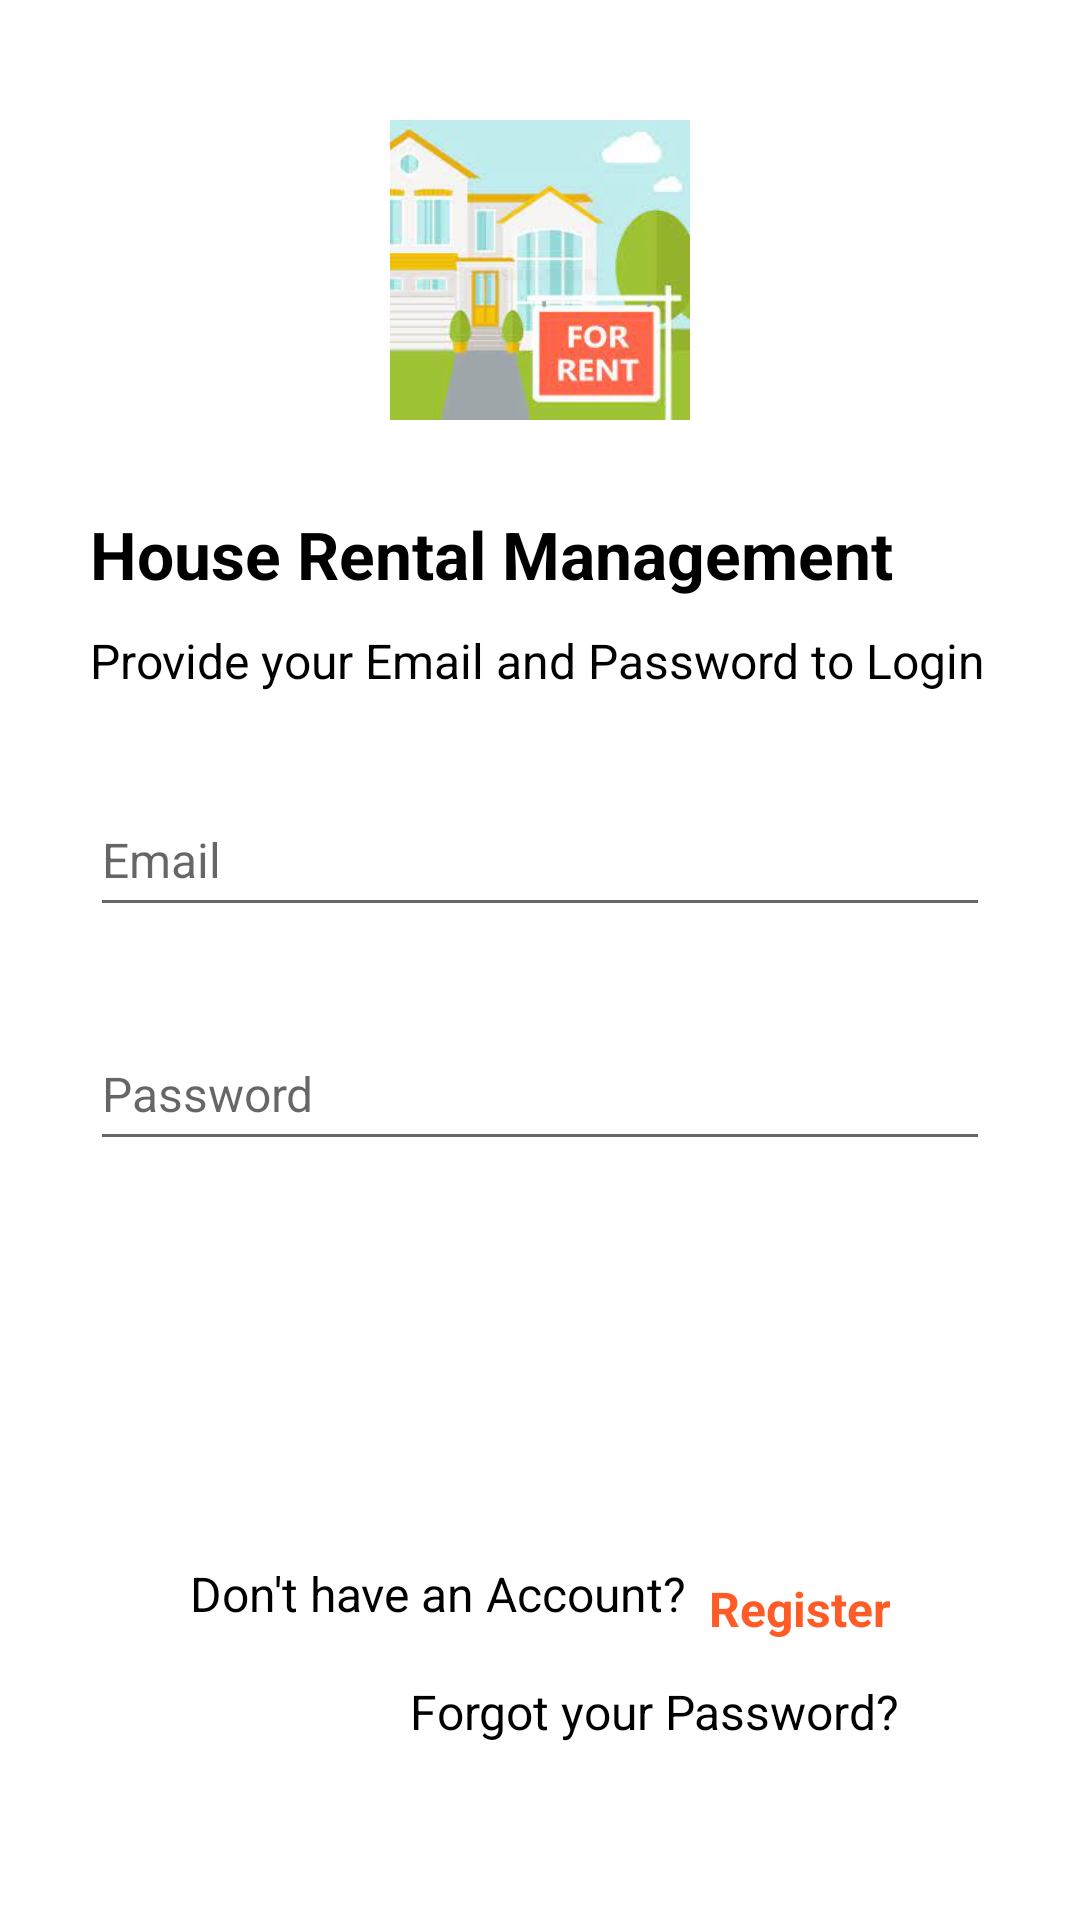

Here is an Android app screen rendered from its layout file. Give the layout XML and the strings, colors and styles it references.
<!-- AndroidManifest.xml: application theme Theme.HouseRentalManagement -->
<!-- res/layout/activity_login_user.xml -->
<?xml version="1.0" encoding="utf-8"?>
<LinearLayout xmlns:android="http://schemas.android.com/apk/res/android"
    xmlns:tools="http://schemas.android.com/tools"
    android:layout_width="match_parent"
    android:layout_height="match_parent"
    android:background="@color/background"
    android:orientation="vertical"
    tools:context=".user.LoginUser">

    <LinearLayout
        android:layout_width="match_parent"
        android:layout_height="match_parent"
        android:layout_marginLeft="30dp"
        android:layout_marginRight="30dp"

        android:orientation="vertical">

        <ImageView
            android:layout_width="match_parent"
            android:layout_height="100dp"
            android:layout_marginTop="40dp"
            android:layout_gravity="center"
            android:src="@drawable/logo" />

        <TextView
            android:layout_width="wrap_content"
            android:layout_height="wrap_content"
            android:layout_marginTop="30dp"
            android:text="@string/title_app"
            android:textColor="@color/textColor"
            android:textSize="22sp"
            android:textStyle="bold" />

        <TextView
            android:layout_width="wrap_content"
            android:layout_height="wrap_content"
            android:layout_marginTop="10dp"
            android:text="Provide your Email and Password to Login"
            android:textColor="@color/textColor"
            android:textSize="16sp" />


        <EditText
            android:id="@+id/et_email"
            android:layout_width="match_parent"
            android:layout_height="wrap_content"
            android:layout_marginTop="30dp"
            android:hint="Email"
            android:minHeight="48dp"
            android:textColor="@color/textColor"
            android:textSize="16sp" />

        <EditText
            android:id="@+id/et_password"
            android:layout_width="match_parent"
            android:layout_height="wrap_content"
            android:layout_marginTop="30dp"
            android:hint="Password"
            android:inputType="numberPassword"
            android:minHeight="48dp"
            android:textColor="@color/textColor"
            android:textSize="16sp" />

        <Button
            android:id="@+id/btn_login"
            android:layout_width="match_parent"
            android:layout_height="wrap_content"
            android:layout_gravity="bottom"
            android:layout_marginTop="80dp"
            android:background="@drawable/bg_rounded_input_field"
            android:text="Login"
            android:textAllCaps="false"
            android:textColor="@color/white"
            android:textSize="16sp" />

        <LinearLayout
            android:layout_width="match_parent"
            android:layout_height="wrap_content"
            android:layout_marginTop="8dp"
            android:gravity="center"
            android:orientation="horizontal">

            <TextView
                android:layout_width="wrap_content"
                android:layout_height="wrap_content"
                android:text="Don't have an Account?"
                android:textAlignment="center"
                android:textColor="@color/textColor"
                android:textSize="16sp"
                android:layout_marginBottom="5dp"/>

            <TextView
                android:id="@+id/tv_registerButton"
                android:layout_width="wrap_content"
                android:layout_height="wrap_content"
                android:layout_marginLeft="8dp"
                android:text="Register"
                android:textAlignment="center"
                android:textStyle="bold"
                android:textColor="@color/colorPrimary"
                android:textSize="16sp" />

        </LinearLayout>

        <LinearLayout
            android:layout_width="wrap_content"
            android:layout_height="wrap_content"
            android:gravity="end"
            android:layout_gravity="end"
            android:orientation="horizontal">

            <TextView
                android:id="@+id/tv_forgotPassword"
                android:layout_width="wrap_content"
                android:layout_height="wrap_content"
                android:layout_marginTop="10dp"
                android:layout_marginRight="30dp"
                android:text="Forgot your Password?"
                android:textColor="@color/textColor"
                android:textSize="16sp" />

        </LinearLayout>

    </LinearLayout>


</LinearLayout>
<!-- resources referenced by this layout -->
<resources>
  <color name="background">#FFFFFFFF</color>
  <color name="colorPrimary">#FF5B27</color>
  <color name="textColor">#FF000000</color>
  <color name="white">#FFFFFFFF</color>
  <!-- drawable logo: jpeg bitmap (drawable-v24, 7286 bytes) -->
  <string name="title_app">House Rental Management</string>
  <style name="Theme.HouseRentalManagement" parent="Theme.MaterialComponents.DayNight.DarkActionBar">
          
  
          
          <item name="colorPrimary">@color/colorPrimary</item>
          <item name="colorPrimaryVariant">@color/colorPrimaryDark</item>
          <item name="colorOnPrimary">@color/colorPrimaryblack</item>
          
          <item name="colorSecondary">@color/colorPrimary</item>
          <item name="colorSecondaryVariant">@color/colorPrimaryDark</item>
          <item name="colorOnSecondary">@color/colorPrimaryblack</item>
          
  
          
      </style>
  <color name="colorPrimaryDark">#FF5722</color>
  <color name="colorPrimaryblack">#D5292929</color>
</resources>
